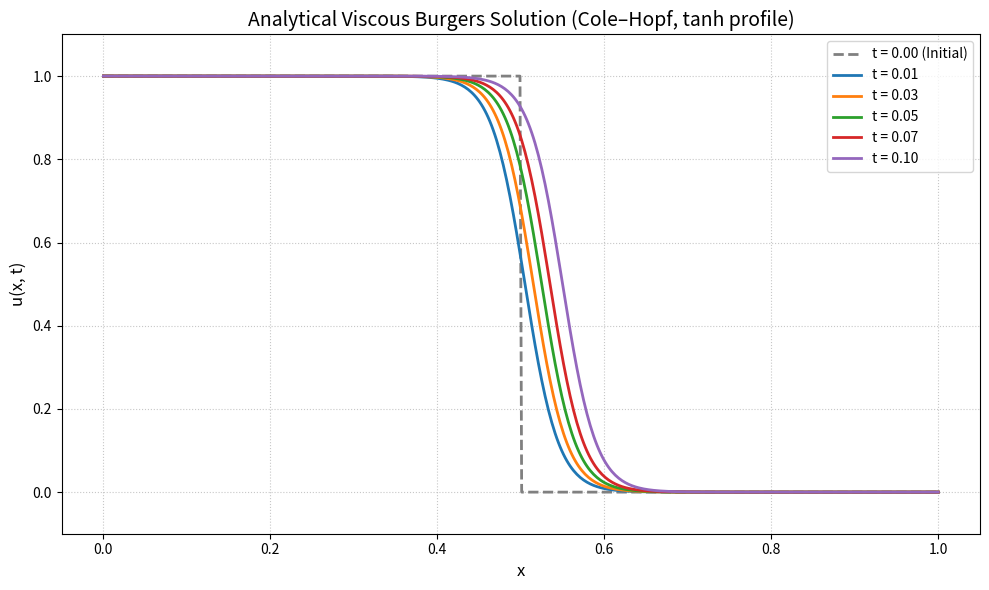

This chart was generated by the following Python code:
import numpy as np
import matplotlib.pyplot as plt

def burgers_tanh_solution(x, t, u_L, u_R, x0, nu):
    """
    Analytical solution of the 1D viscous Burgers' equation for
    a Riemann step initial condition, using the Cole–Hopf transform.

    Parameters
    ----------
    x : ndarray
        Spatial grid points.
    t : float
        Time at which to evaluate the solution.
    u_L : float
        Left state (x < x0) velocity.
    u_R : float
        Right state (x >= x0) velocity.
    x0 : float
        Position of the initial step.
    nu : float
        Viscosity (kinematic), controls shock thickness.

    Returns
    -------
    u : ndarray
        Velocity profile u(x, t).
    """
    if t == 0:
        # Exact step initial condition
        return np.where(x < x0, u_L, u_R)

    # Shock center moves at average velocity
    shock_center = x0 + 0.5 * (u_L + u_R) * t

    # Argument of tanh function from Cole–Hopf solution
    arg = (u_L - u_R) * (x - shock_center) / (4 * nu)

    # Smooth shock profile
    u = 0.5 * (u_L + u_R) - 0.5 * (u_L - u_R) * np.tanh(arg)
    return u


# Parameters
u_L = 1.0
u_R = 0.0
x0 = 0.5
nu = 0.01

# Spatial and temporal grids
x = np.linspace(0, 1, 500)
time_values = [0.0, 0.01, 0.03, 0.05, 0.07, 0.10]

# Plot
plt.figure(figsize=(10, 6))

for idx, t in enumerate(time_values):
    u_profile = burgers_tanh_solution(x, t, u_L, u_R, x0, nu)
    if t == 0:
        plt.plot(x, u_profile, '--', color='gray', lw=2, label='t = 0.00 (Initial)')
    else:
        plt.plot(x, u_profile, lw=2, label=f't = {t:.2f}')

plt.title("Analytical Viscous Burgers Solution (Cole–Hopf, tanh profile)", fontsize=14)
plt.xlabel("x", fontsize=12)
plt.ylabel("u(x, t)", fontsize=12)
plt.grid(ls=':', alpha=0.7)
plt.legend()
plt.ylim(-0.1, 1.1)
plt.tight_layout()
plt.show()
